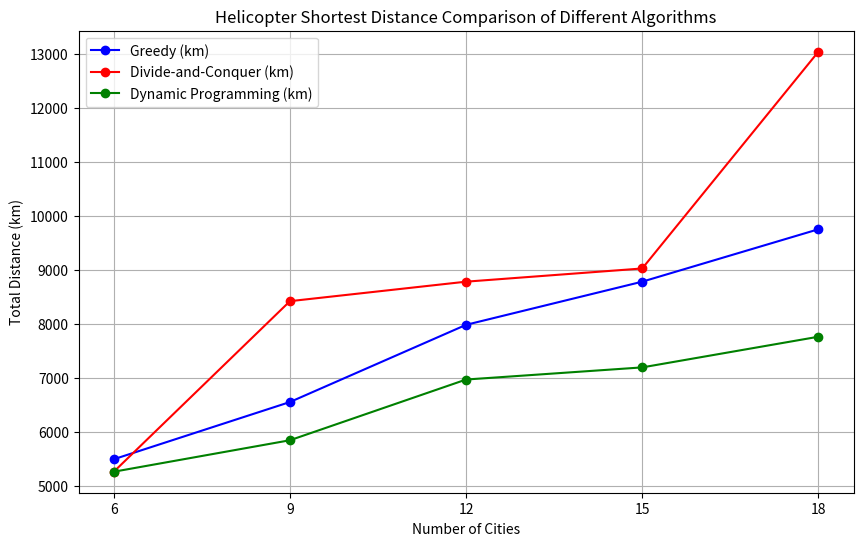

Write Python code to recreate this figure. (Note: this script raises an exception after producing the figure.)
# Generate Helicopter Shortest Distance Comparison of Different Algorithms
import matplotlib.pyplot as plt

# Extract the data from the table
cities = [18, 15, 12, 9, 6]
greedy = [9748.53, 8777.50, 7978.06, 6547.51, 5487.42]
divide_and_conquer = [13038.6, 9022.24, 8777.61, 8416.39, 5255.93]
dynamic_programming = [7757.22, 7189.11, 6964.25, 5839.31, 5255.93]

# Plot the data
plt.figure(figsize=(10, 6))
plt.plot(cities, greedy, marker='o', label='Greedy (km)', color='blue')
plt.plot(cities, divide_and_conquer, marker='o', label='Divide-and-Conquer (km)', color='red')
plt.plot(cities, dynamic_programming, marker='o', label='Dynamic Programming (km)', color='green')

plt.xticks(cities)
plt.title('Helicopter Shortest Distance Comparison of Different Algorithms')
plt.xlabel('Number of Cities')
plt.ylabel('Total Distance (km)')
plt.grid(True)
plt.legend()

# Save the image
plt.savefig("./Image/Comparison_Helicopter.png")
plt.show()